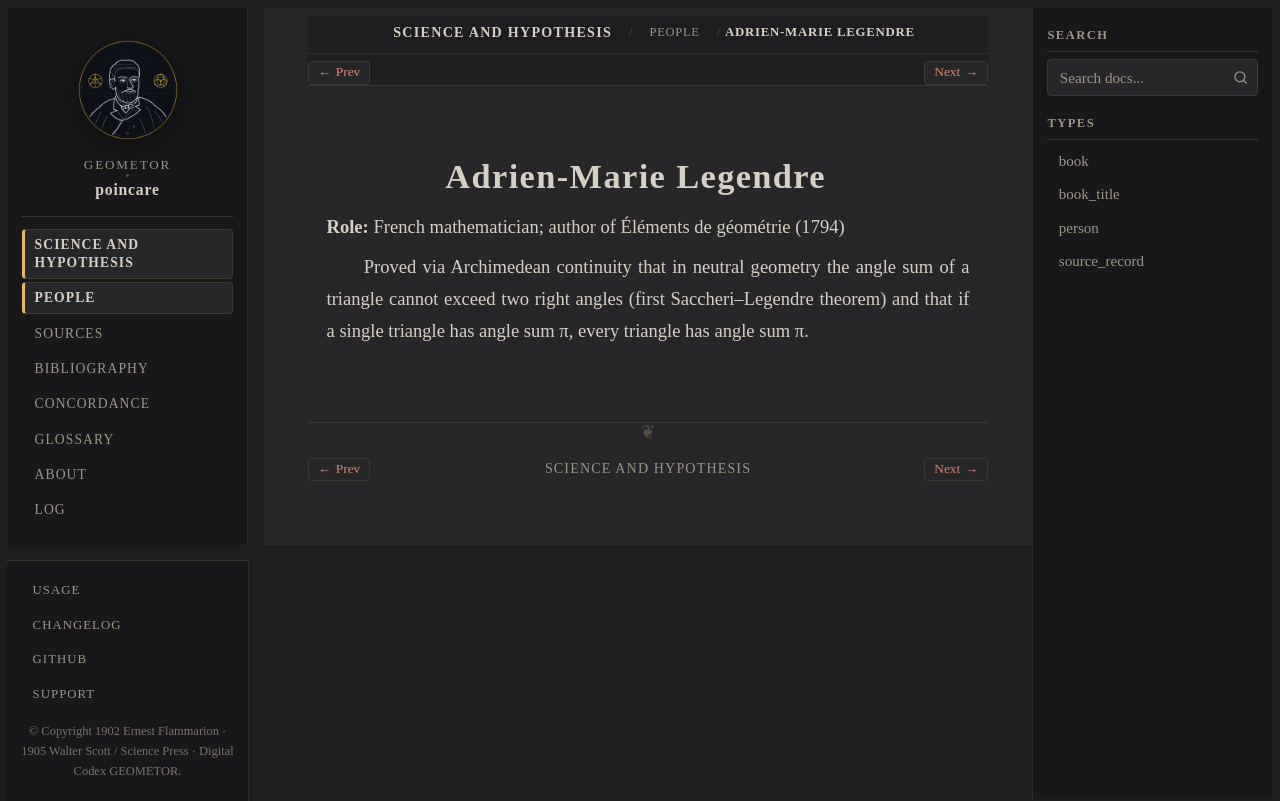

repository: geometor/poincare · page: science_and_hypothesis/people/legendre.html · generator: sphinx

:type: person
:layout: book
:death_year: 1833
:death_label: 1833
:lifespan: 1752–1833
:excerpt: Role: French mathematician; author of Éléments de géométrie (1794)

.. _person-legendre:

Adrien-Marie Legendre
=====================

**Role:** French mathematician; author of Éléments de géométrie (1794)

Proved via Archimedean continuity that in neutral geometry the angle sum of a triangle cannot exceed two right angles (first Saccheri–Legendre theorem) and that if a single triangle has angle sum π, every triangle has angle sum π.
